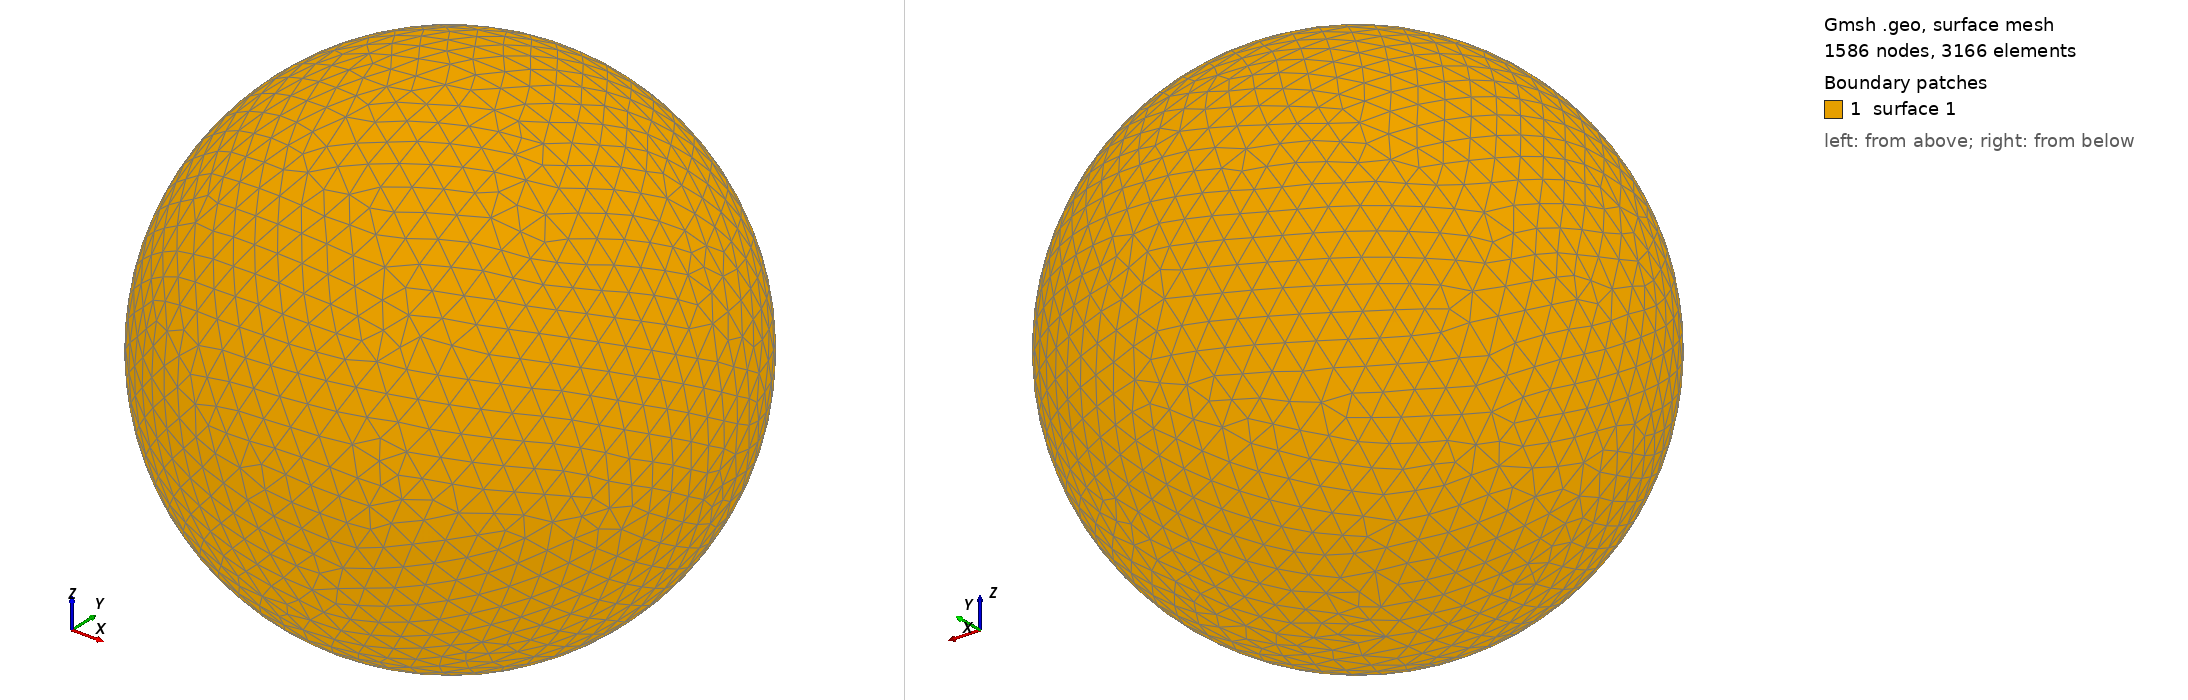

Gmsh geometry script, surface-meshed: 1586 nodes, 3166 surface elements. Boundary patches (legend numbers): 1 surface 1. Left view from above one corner, right view from below the opposite corner. The script declares no physical surfaces, so the legend lists its geometric surfaces. The drawing asked Gmsh for element sizes between 1% and 20% of the model's largest extent; the script's own settings can give other sizes.

=== shot1241.geo (drawn) ===
SetFactory("OpenCASCADE");
Point(1) = {0,0,0,0};
Sphere(1) = {0,0,0,0.03160000};
MeshSize{ PointsOf{ Surface{:}; } } = 0.003160000;
Mesh.ElementOrder=1;
Mesh.Format=39;
